Run: headless pygame with SDL's dummy video driver; simulated clock (each Clock.tick advances the game by its frame time, no real sleeping); random seed 0; keys injected as events and as key.get_pressed() state; no mouse input.
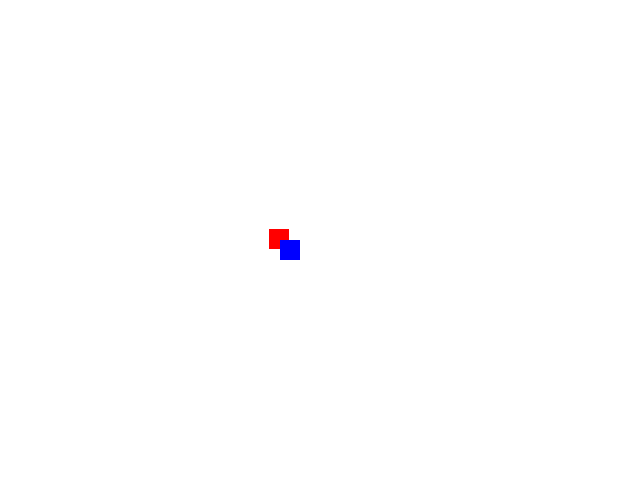
Frame 1 of 4 · flips 1–60 · no input
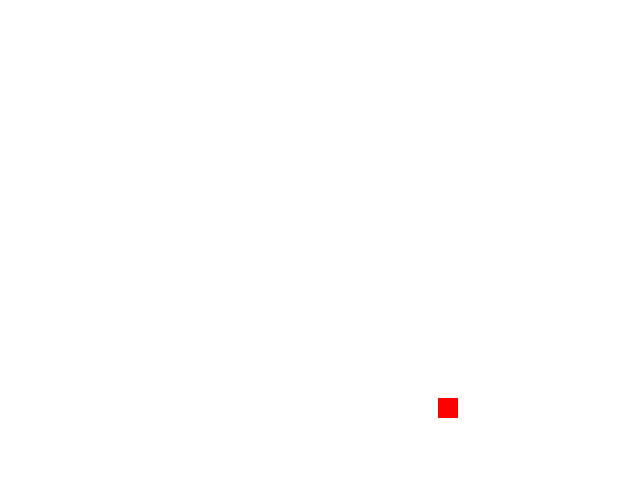
Frame 2 of 4 · flips 61–180 · tapped SPACE, RETURN · held RIGHT (→), D
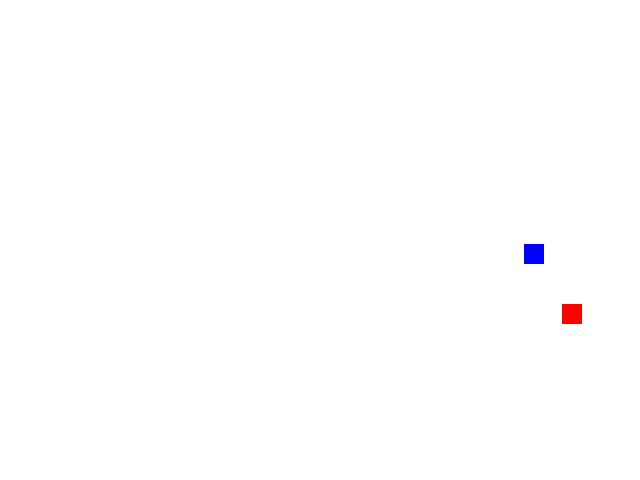
Frame 3 of 4 · flips 181–300 · held DOWN (↓), S
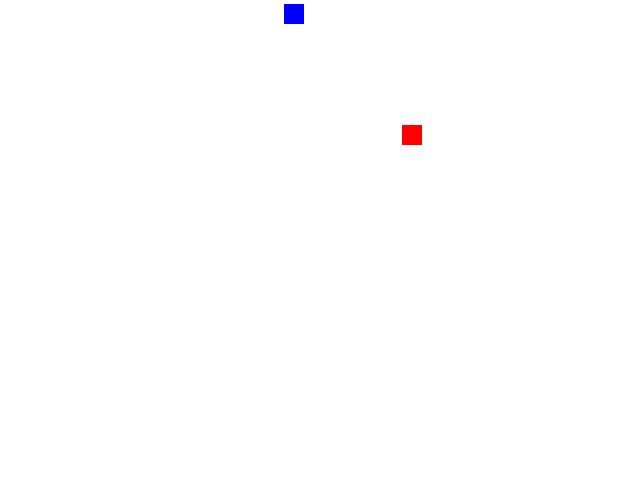
Frame 4 of 4 · flips 301–420 · held LEFT (←), A, UP (↑), W

The pygame program that drew these frames:

import pygame
import sys

# Inicializa Pygame
pygame.init()

# Establece la resolución de la pantalla
screen_width = 640
screen_height = 480
screen = pygame.display.set_mode((screen_width, screen_height))

# Establece los colores
white = (255, 255, 255)
red = (255, 0, 0)
blue = (0, 0, 255)

# Establece las velocidades
velocidad_perseguidor = 2
velocidad_objeto = 2

# Establece las posiciones iniciales
x_perseguidor = screen_width / 2
y_perseguidor = screen_height / 2
x_objeto = screen_width / 4
y_objeto = screen_height / 4

# Establece la dirección del objeto
direccion_x_objeto = 1
direccion_y_objeto = 1

# Bucle principal
while True:
    for event in pygame.event.get():
        if event.type == pygame.QUIT:
            pygame.quit()
            sys.exit()

    # Mueve el objeto
    x_objeto += velocidad_objeto * direccion_x_objeto
    y_objeto += velocidad_objeto * direccion_y_objeto

    # Revisa si el objeto ha llegado al borde de la pantalla
    if x_objeto < 0 or x_objeto > screen_width:
        direccion_x_objeto *= -1
    if y_objeto < 0 or y_objeto > screen_height:
        direccion_y_objeto *= -1

    # Mueve el perseguidor
    dx = x_objeto - x_perseguidor
    dy = y_objeto - y_perseguidor
    distancia = (dx ** 2 + dy ** 2) ** 0.5
    if distancia > 0:
        x_perseguidor += dx / distancia * velocidad_perseguidor
        y_perseguidor += dy / distancia * velocidad_perseguidor

    # Dibuja la pantalla
    screen.fill(white)
    pygame.draw.rect(screen, red, (x_perseguidor, y_perseguidor, 20, 20))
    pygame.draw.rect(screen, blue, (x_objeto, y_objeto, 20, 20))
    pygame.display.flip()

    # Limita la velocidad a 60 FPS
    pygame.time.Clock().tick(60)
